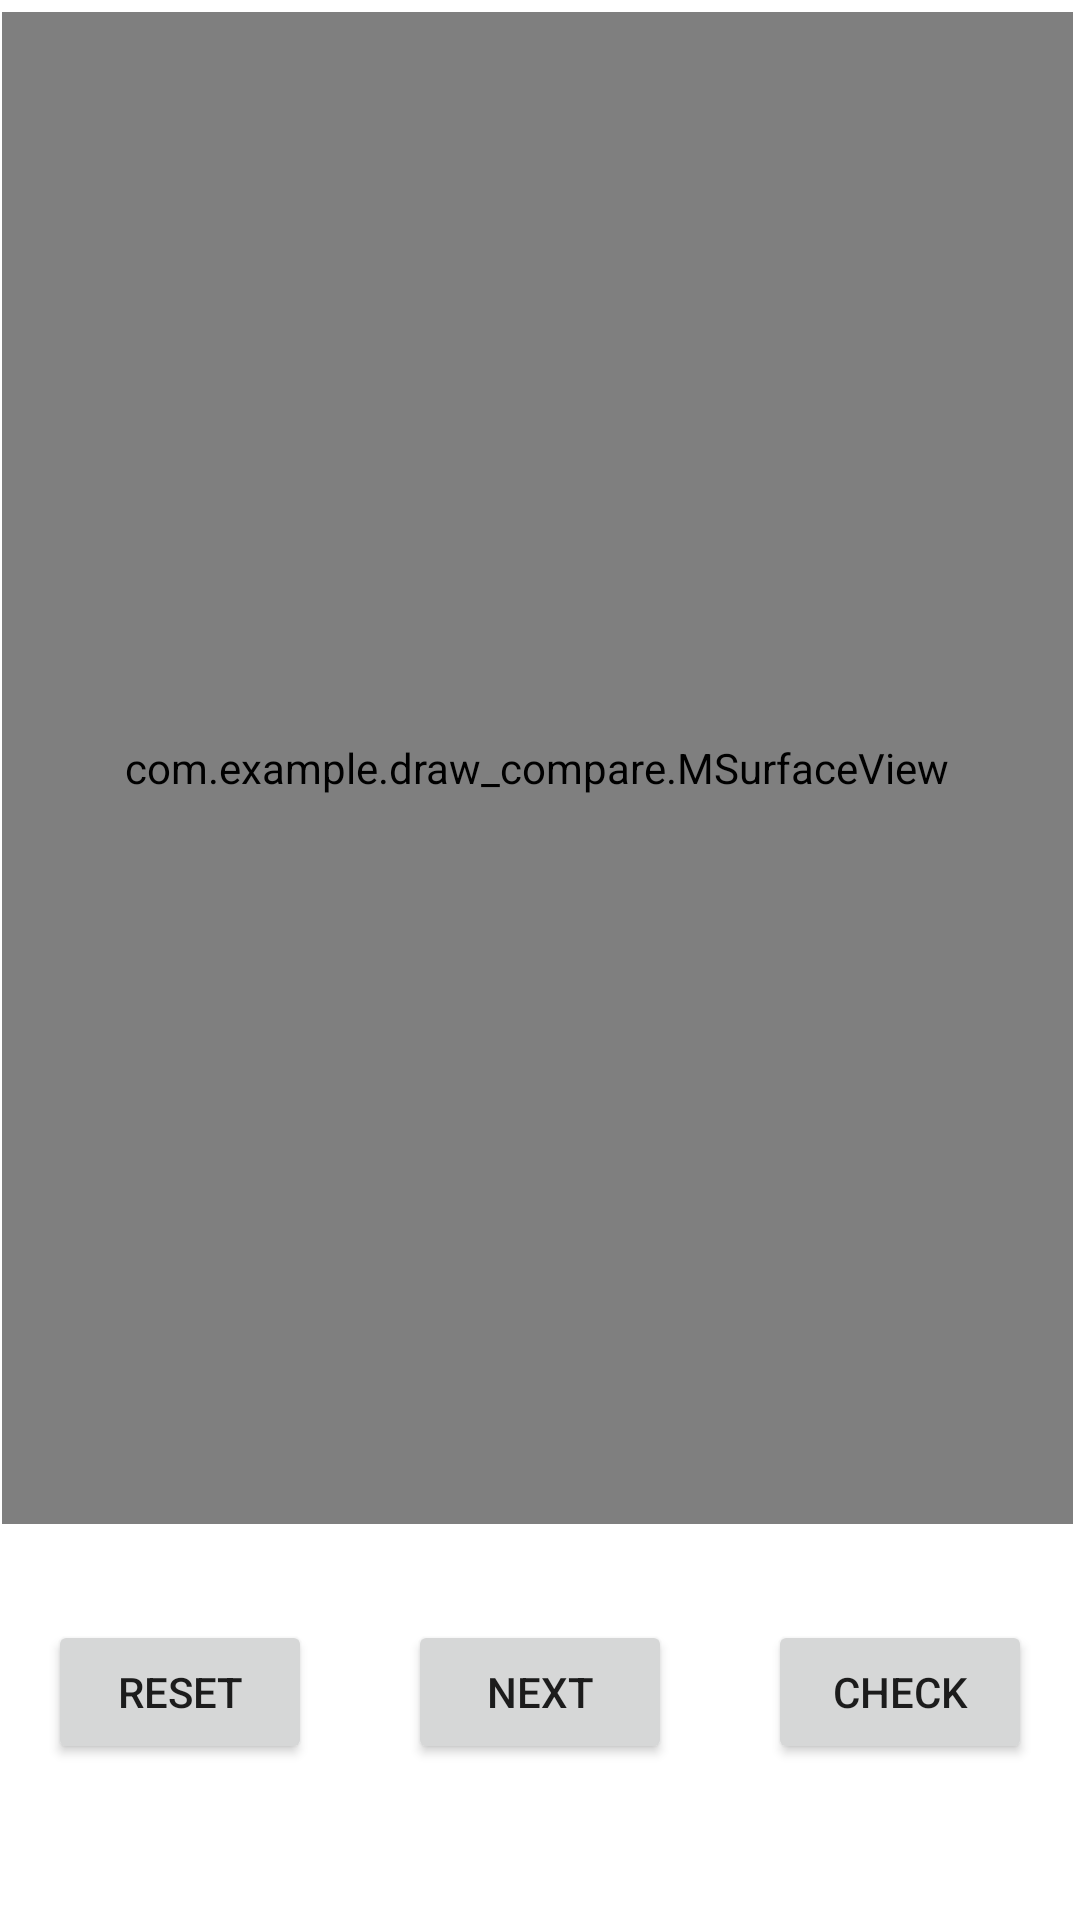

This screen was rendered from an Android layout file. Write that file and the resources it references.
<!-- AndroidManifest.xml: application theme Theme.Draw_Compare -->
<!-- res/layout/ttttt_layout.xml -->
<?xml version="1.0" encoding="utf-8"?>
<FrameLayout xmlns:android="http://schemas.android.com/apk/res/android"
    xmlns:app="http://schemas.android.com/apk/res-auto"
    xmlns:tools="http://schemas.android.com/tools"
    android:layout_width="match_parent" android:layout_height="match_parent">


    <androidx.constraintlayout.widget.ConstraintLayout
        android:layout_width="match_parent"
        android:layout_height="match_parent">

        <com.example.draw_compare.MSurfaceView
            android:id="@+id/MSurfaceView2"
            android:layout_width="357dp"
            android:layout_height="504dp"
            android:layout_marginTop="4dp"
            app:layout_constraintEnd_toEndOf="parent"
            app:layout_constraintHorizontal_bias="0.238"
            app:layout_constraintStart_toStartOf="parent"
            app:layout_constraintTop_toTopOf="parent" />

        <Button
            android:id="@+id/button3_reset"
            android:layout_width="wrap_content"
            android:layout_height="wrap_content"
            android:layout_marginStart="16dp"
            android:layout_marginTop="540dp"
            android:text="reset"
            app:layout_constraintStart_toStartOf="parent"
            app:layout_constraintTop_toTopOf="parent" />

        <Button
            android:id="@+id/button3_check"
            android:layout_width="wrap_content"
            android:layout_height="wrap_content"
            android:layout_marginStart="256dp"
            android:layout_marginTop="540dp"
            android:text="check"
            app:layout_constraintStart_toStartOf="parent"
            app:layout_constraintTop_toTopOf="parent" />

        <Button
            android:id="@+id/button5"
            android:layout_width="wrap_content"
            android:layout_height="wrap_content"
            android:layout_marginStart="136dp"
            android:layout_marginTop="540dp"
            android:text="next"
            app:layout_constraintStart_toStartOf="parent"
            app:layout_constraintTop_toTopOf="parent" />

    </androidx.constraintlayout.widget.ConstraintLayout>

</FrameLayout>
<!-- resources referenced by this layout -->
<resources>
  <style name="Theme.Draw_Compare" parent="Theme.MaterialComponents.DayNight.DarkActionBar">
          
          <item name="colorPrimary">@color/purple_500</item>
          <item name="colorPrimaryVariant">@color/purple_700</item>
          <item name="colorOnPrimary">@color/white</item>
          
          <item name="colorSecondary">@color/teal_200</item>
          <item name="colorSecondaryVariant">@color/teal_700</item>
          <item name="colorOnSecondary">@color/black</item>
          
          <item name="android:statusBarColor" tools:targetApi="l">?attr/colorPrimaryVariant</item>
          
      </style>
  <!-- not gathered from this repository: default colours our renderer supplied (Android Studio template values) -->
  <color name="purple_500">#FF6200EE</color>
  <color name="purple_700">#FF3700B3</color>
  <color name="teal_200">#FF03DAC5</color>
  <color name="teal_700">#FF018786</color>
  <color name="black">#FF000000</color>
  <color name="white">#FFFFFFFF</color>
</resources>
